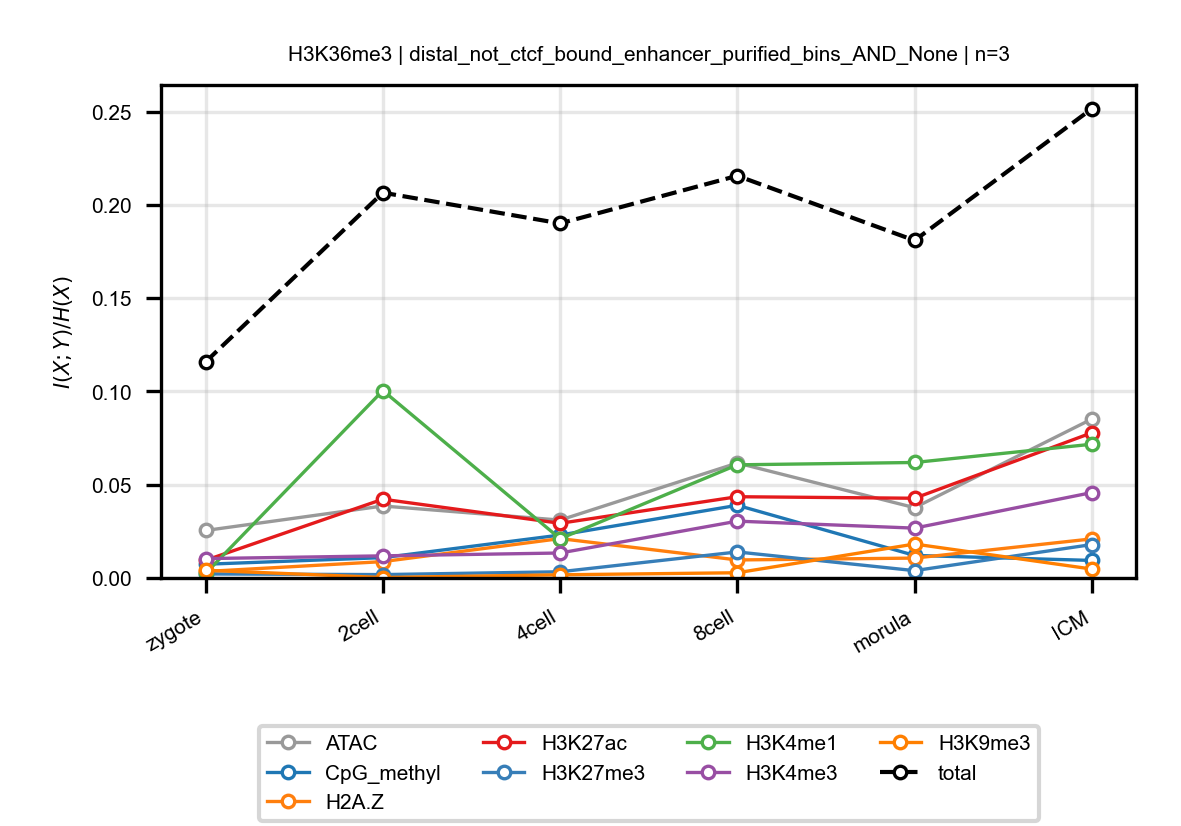

The file beside this chart, header and first rows:
anchor, target, n_bins, stage, block, normalized_mi
H3K36me3, ATAC, 3, zygote, distal_not_ctcf_bound_enhancer_purified_…, 0.02546
H3K36me3, ATAC, 3, 2cell, distal_not_ctcf_bound_enhancer_purified_…, 0.03858
H3K36me3, ATAC, 3, 4cell, distal_not_ctcf_bound_enhancer_purified_…, 0.03103
H3K36me3, ATAC, 3, 8cell, distal_not_ctcf_bound_enhancer_purified_…, 0.06163
H3K36me3, ATAC, 3, morula, distal_not_ctcf_bound_enhancer_purified_…, 0.03768
H3K36me3, ATAC, 3, ICM, distal_not_ctcf_bound_enhancer_purified_…, 0.08519
H3K36me3, CpG_methyl, 3, zygote, distal_not_ctcf_bound_enhancer_purified_…, 0.007359
H3K36me3, CpG_methyl, 3, 2cell, distal_not_ctcf_bound_enhancer_purified_…, 0.0109
H3K36me3, CpG_methyl, 3, 4cell, distal_not_ctcf_bound_enhancer_purified_…, 0.02301
H3K36me3, CpG_methyl, 3, 8cell, distal_not_ctcf_bound_enhancer_purified_…, 0.03896
H3K36me3, CpG_methyl, 3, morula, distal_not_ctcf_bound_enhancer_purified_…, 0.01208
H3K36me3, CpG_methyl, 3, ICM, distal_not_ctcf_bound_enhancer_purified_…, 0.009404
H3K36me3, H2A.Z, 3, zygote, distal_not_ctcf_bound_enhancer_purified_…, 0.003473
H3K36me3, H2A.Z, 3, 2cell, distal_not_ctcf_bound_enhancer_purified_…, 0.008768
H3K36me3, H2A.Z, 3, 4cell, distal_not_ctcf_bound_enhancer_purified_…, 0.02111
H3K36me3, H2A.Z, 3, 8cell, distal_not_ctcf_bound_enhancer_purified_…, 0.009659
H3K36me3, H2A.Z, 3, morula, distal_not_ctcf_bound_enhancer_purified_…, 0.01065
H3K36me3, H2A.Z, 3, ICM, distal_not_ctcf_bound_enhancer_purified_…, 0.02095
H3K36me3, H3K27ac, 3, zygote, distal_not_ctcf_bound_enhancer_purified_…, 0.009485
H3K36me3, H3K27ac, 3, 2cell, distal_not_ctcf_bound_enhancer_purified_…, 0.04223
H3K36me3, H3K27ac, 3, 4cell, distal_not_ctcf_bound_enhancer_purified_…, 0.02931
H3K36me3, H3K27ac, 3, 8cell, distal_not_ctcf_bound_enhancer_purified_…, 0.04356
H3K36me3, H3K27ac, 3, morula, distal_not_ctcf_bound_enhancer_purified_…, 0.04274
H3K36me3, H3K27ac, 3, ICM, distal_not_ctcf_bound_enhancer_purified_…, 0.07782
H3K36me3, H3K27me3, 3, zygote, distal_not_ctcf_bound_enhancer_purified_…, 0.002152
H3K36me3, H3K27me3, 3, 2cell, distal_not_ctcf_bound_enhancer_purified_…, 0.001809
H3K36me3, H3K27me3, 3, 4cell, distal_not_ctcf_bound_enhancer_purified_…, 0.003321
H3K36me3, H3K27me3, 3, 8cell, distal_not_ctcf_bound_enhancer_purified_…, 0.01396
H3K36me3, H3K27me3, 3, morula, distal_not_ctcf_bound_enhancer_purified_…, 0.003929
H3K36me3, H3K27me3, 3, ICM, distal_not_ctcf_bound_enhancer_purified_…, 0.01792
H3K36me3, H3K4me1, 3, zygote, distal_not_ctcf_bound_enhancer_purified_…, 0.002471
H3K36me3, H3K4me1, 3, 2cell, distal_not_ctcf_bound_enhancer_purified_…, 0.1005
H3K36me3, H3K4me1, 3, 4cell, distal_not_ctcf_bound_enhancer_purified_…, 0.02105
H3K36me3, H3K4me1, 3, 8cell, distal_not_ctcf_bound_enhancer_purified_…, 0.06066
H3K36me3, H3K4me1, 3, morula, distal_not_ctcf_bound_enhancer_purified_…, 0.06191
H3K36me3, H3K4me1, 3, ICM, distal_not_ctcf_bound_enhancer_purified_…, 0.0717
H3K36me3, H3K4me3, 3, zygote, distal_not_ctcf_bound_enhancer_purified_…, 0.01038
H3K36me3, H3K4me3, 3, 2cell, distal_not_ctcf_bound_enhancer_purified_…, 0.01186
H3K36me3, H3K4me3, 3, 4cell, distal_not_ctcf_bound_enhancer_purified_…, 0.01338
H3K36me3, H3K4me3, 3, 8cell, distal_not_ctcf_bound_enhancer_purified_…, 0.03047
H3K36me3, H3K4me3, 3, morula, distal_not_ctcf_bound_enhancer_purified_…, 0.02672
H3K36me3, H3K4me3, 3, ICM, distal_not_ctcf_bound_enhancer_purified_…, 0.04577
H3K36me3, H3K9me3, 3, zygote, distal_not_ctcf_bound_enhancer_purified_…, 0.004121
H3K36me3, H3K9me3, 3, 2cell, distal_not_ctcf_bound_enhancer_purified_…, 0.0002476
H3K36me3, H3K9me3, 3, 4cell, distal_not_ctcf_bound_enhancer_purified_…, 0.001699
H3K36me3, H3K9me3, 3, 8cell, distal_not_ctcf_bound_enhancer_purified_…, 0.002798
H3K36me3, H3K9me3, 3, morula, distal_not_ctcf_bound_enhancer_purified_…, 0.01819
H3K36me3, H3K9me3, 3, ICM, distal_not_ctcf_bound_enhancer_purified_…, 0.004787
H3K36me3, total, 3, zygote, distal_not_ctcf_bound_enhancer_purified_…, 0.1158
H3K36me3, total, 3, 2cell, distal_not_ctcf_bound_enhancer_purified_…, 0.2066
H3K36me3, total, 3, 4cell, distal_not_ctcf_bound_enhancer_purified_…, 0.1901
H3K36me3, total, 3, 8cell, distal_not_ctcf_bound_enhancer_purified_…, 0.2156
H3K36me3, total, 3, morula, distal_not_ctcf_bound_enhancer_purified_…, 0.1809
H3K36me3, total, 3, ICM, distal_not_ctcf_bound_enhancer_purified_…, 0.2516
